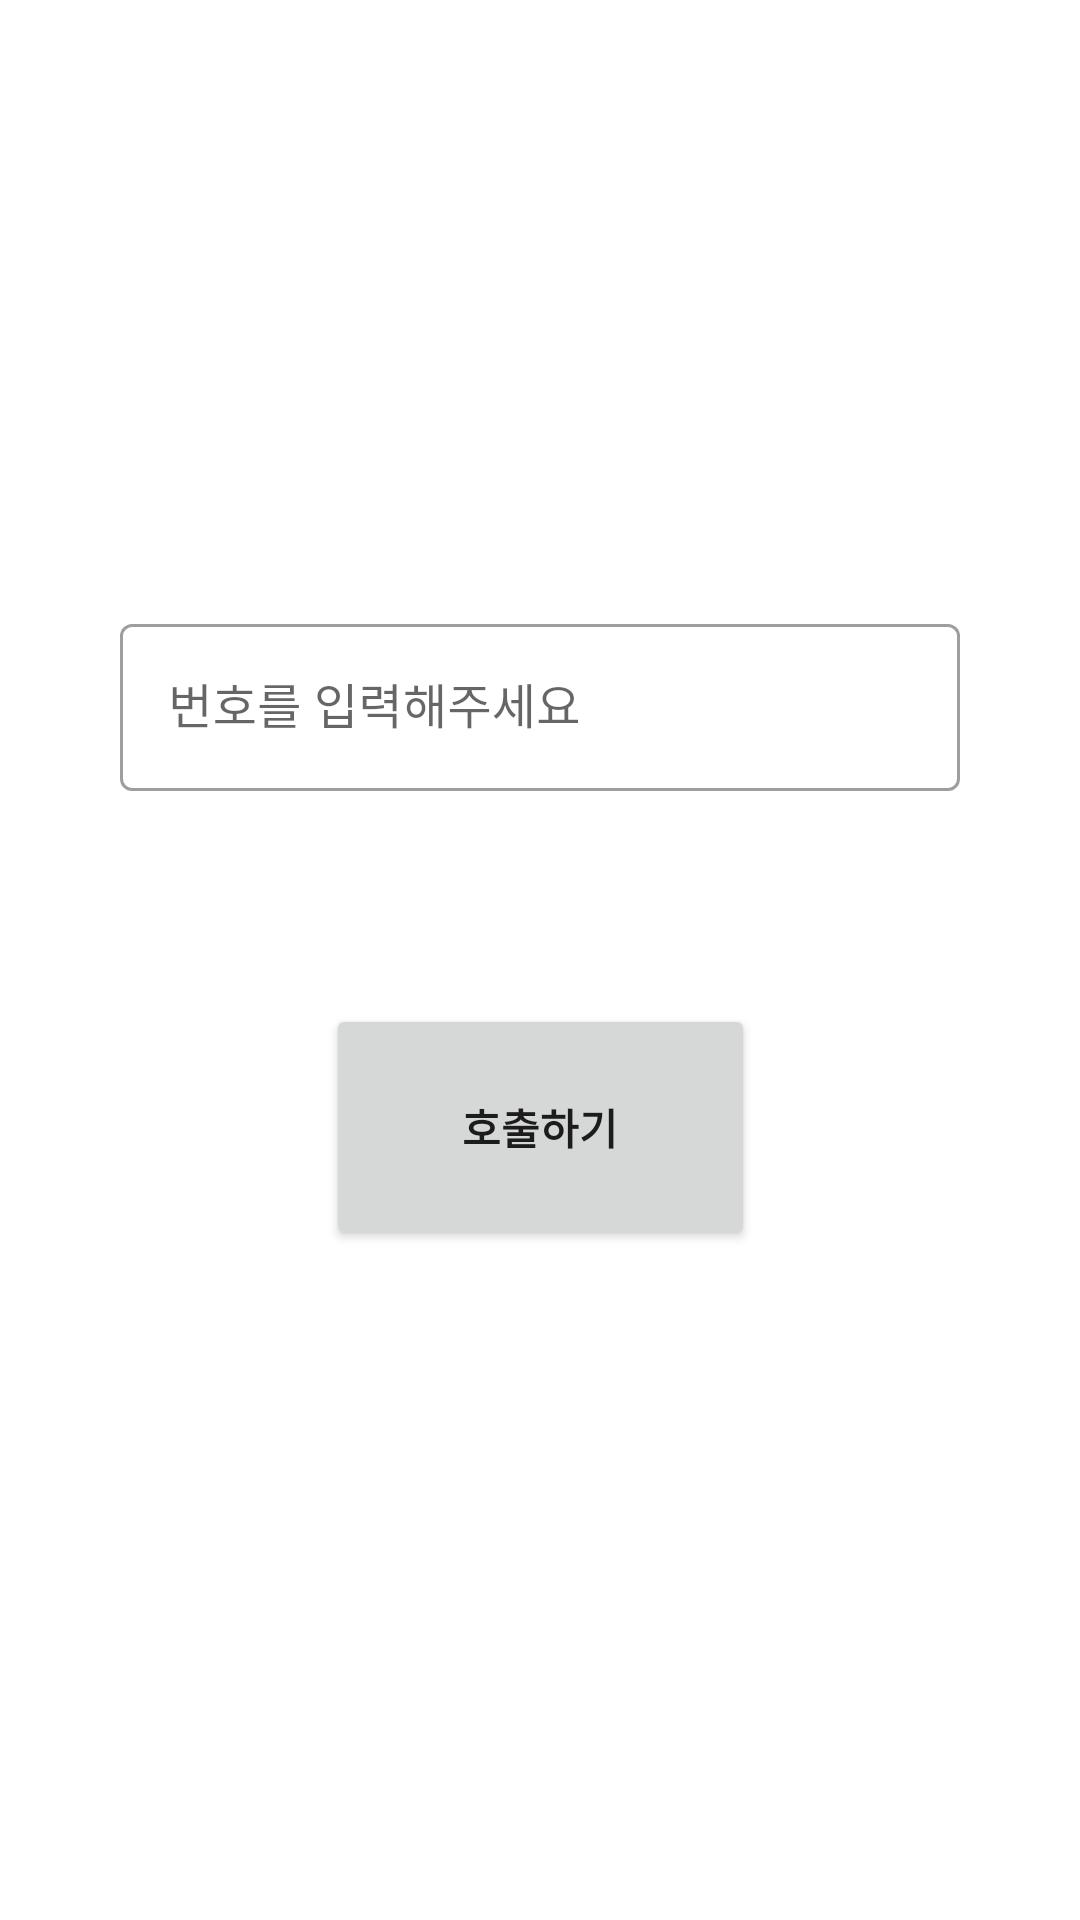

Android layout source for this screen:
<!-- AndroidManifest.xml: application theme Theme.UniDID -->
<!-- res/layout/call_main.xml -->
<?xml version="1.0" encoding="utf-8"?>
<androidx.constraintlayout.widget.ConstraintLayout xmlns:android="http://schemas.android.com/apk/res/android"
    xmlns:app="http://schemas.android.com/apk/res-auto"
    android:orientation="vertical"
    android:layout_width="match_parent"
    android:layout_height="match_parent">

    <TextView
        android:id="@+id/storeNameTest"
        android:layout_width="wrap_content"
        android:layout_height="wrap_content"
        app:layout_constraintBottom_toTopOf="@+id/textInputLayout"
        app:layout_constraintEnd_toEndOf="parent"
        app:layout_constraintStart_toStartOf="parent"
        app:layout_constraintTop_toTopOf="parent" />

    <com.google.android.material.textfield.TextInputLayout
        android:id="@+id/textInputLayout"
        style="@style/Widget.MaterialComponents.TextInputLayout.OutlinedBox"
        android:layout_width="match_parent"
        android:layout_height="wrap_content"
        android:layout_marginLeft="40dp"
        android:layout_marginRight="40dp"
        android:hint="@string/textbox"
        app:layout_constraintBottom_toBottomOf="parent"
        app:layout_constraintLeft_toLeftOf="parent"
        app:layout_constraintRight_toRightOf="parent"
        app:layout_constraintTop_toTopOf="parent"
        app:layout_constraintVertical_bias="0.35">

        <com.google.android.material.textfield.TextInputEditText
            android:id="@+id/call_id"
            android:layout_width="match_parent"
            android:layout_height="wrap_content" />

    </com.google.android.material.textfield.TextInputLayout>

    <Button
        android:id="@+id/btn_call"
        android:layout_width="143dp"
        android:layout_height="82dp"
        android:text="@string/Call"
        android:textStyle="bold"
        app:layout_constraintBottom_toBottomOf="parent"
        app:layout_constraintLeft_toLeftOf="parent"
        app:layout_constraintRight_toRightOf="parent"
        app:layout_constraintTop_toTopOf="parent"
        app:layout_constraintVertical_bias="0.60" />

    <TextView
        android:id="@+id/textView"
        android:layout_width="wrap_content"
        android:layout_height="wrap_content"
        app:layout_constraintBottom_toTopOf="@+id/textInputLayout"
        app:layout_constraintEnd_toEndOf="parent"
        app:layout_constraintStart_toStartOf="parent"
        app:layout_constraintTop_toTopOf="parent" />

</androidx.constraintlayout.widget.ConstraintLayout>
<!-- resources referenced by this layout -->
<resources>
  <string name="Call">호출하기</string>
  <string name="textbox">번호를 입력해주세요</string>
  <style name="Theme.UniDID" parent="Theme.MaterialComponents.DayNight.NoActionBar">
          
          <item name="colorPrimary">@color/sky</item>
          <item name="colorPrimaryVariant">@color/sky</item>
          <item name="colorOnPrimary">@color/sky</item>
          
          <item name="colorSecondary">@color/teal_200</item>
          <item name="colorSecondaryVariant">@color/teal_700</item>
          <item name="colorOnSecondary">@color/black</item>
          
          <item name="android:statusBarColor">?attr/colorPrimaryVariant</item>
          
      </style>
  <color name="sky">#FF018786</color>
  <color name="teal_200">#FF03DAC5</color>
  <color name="teal_700">#FF018786</color>
  <color name="black">#FF000000</color>
</resources>
